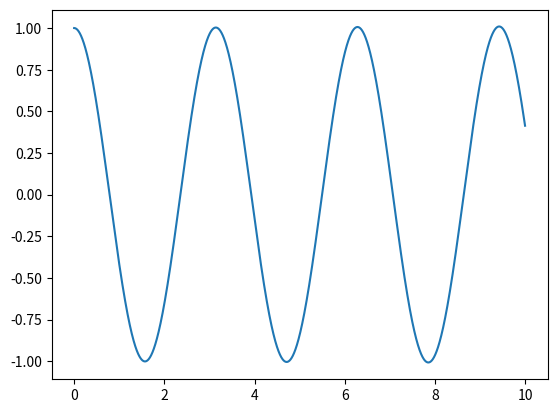

Reproduce this figure in Python.
from matplotlib import pyplot as plt
import numpy as np

if __name__=='__main__':
	###CONSTANTS###
	A = 1.0 # amplitude
	k = 20.0 # spring constant
	m = 5.0 # mass
	total_time = 10.0
	timesteps = 10000
	time_size = total_time/timesteps
	###CONSTANTS###
	
	t = np.linspace(0, total_time, timesteps)
	a = [-1*A*k/m]
	v = [0]
	x = [A]
	
	i = 1
	while i < len(t):
		x.append(v[-1] * time_size + 0.5 * a[-1] * time_size ** 2 + x[-1])
		a.append(-1 * k * x[-1] / m)
		v.append(v[-1] + a[-2] * time_size)
		i += 1	

	plt.plot(t, x)
	plt.yscale('linear')
	plt.show()
